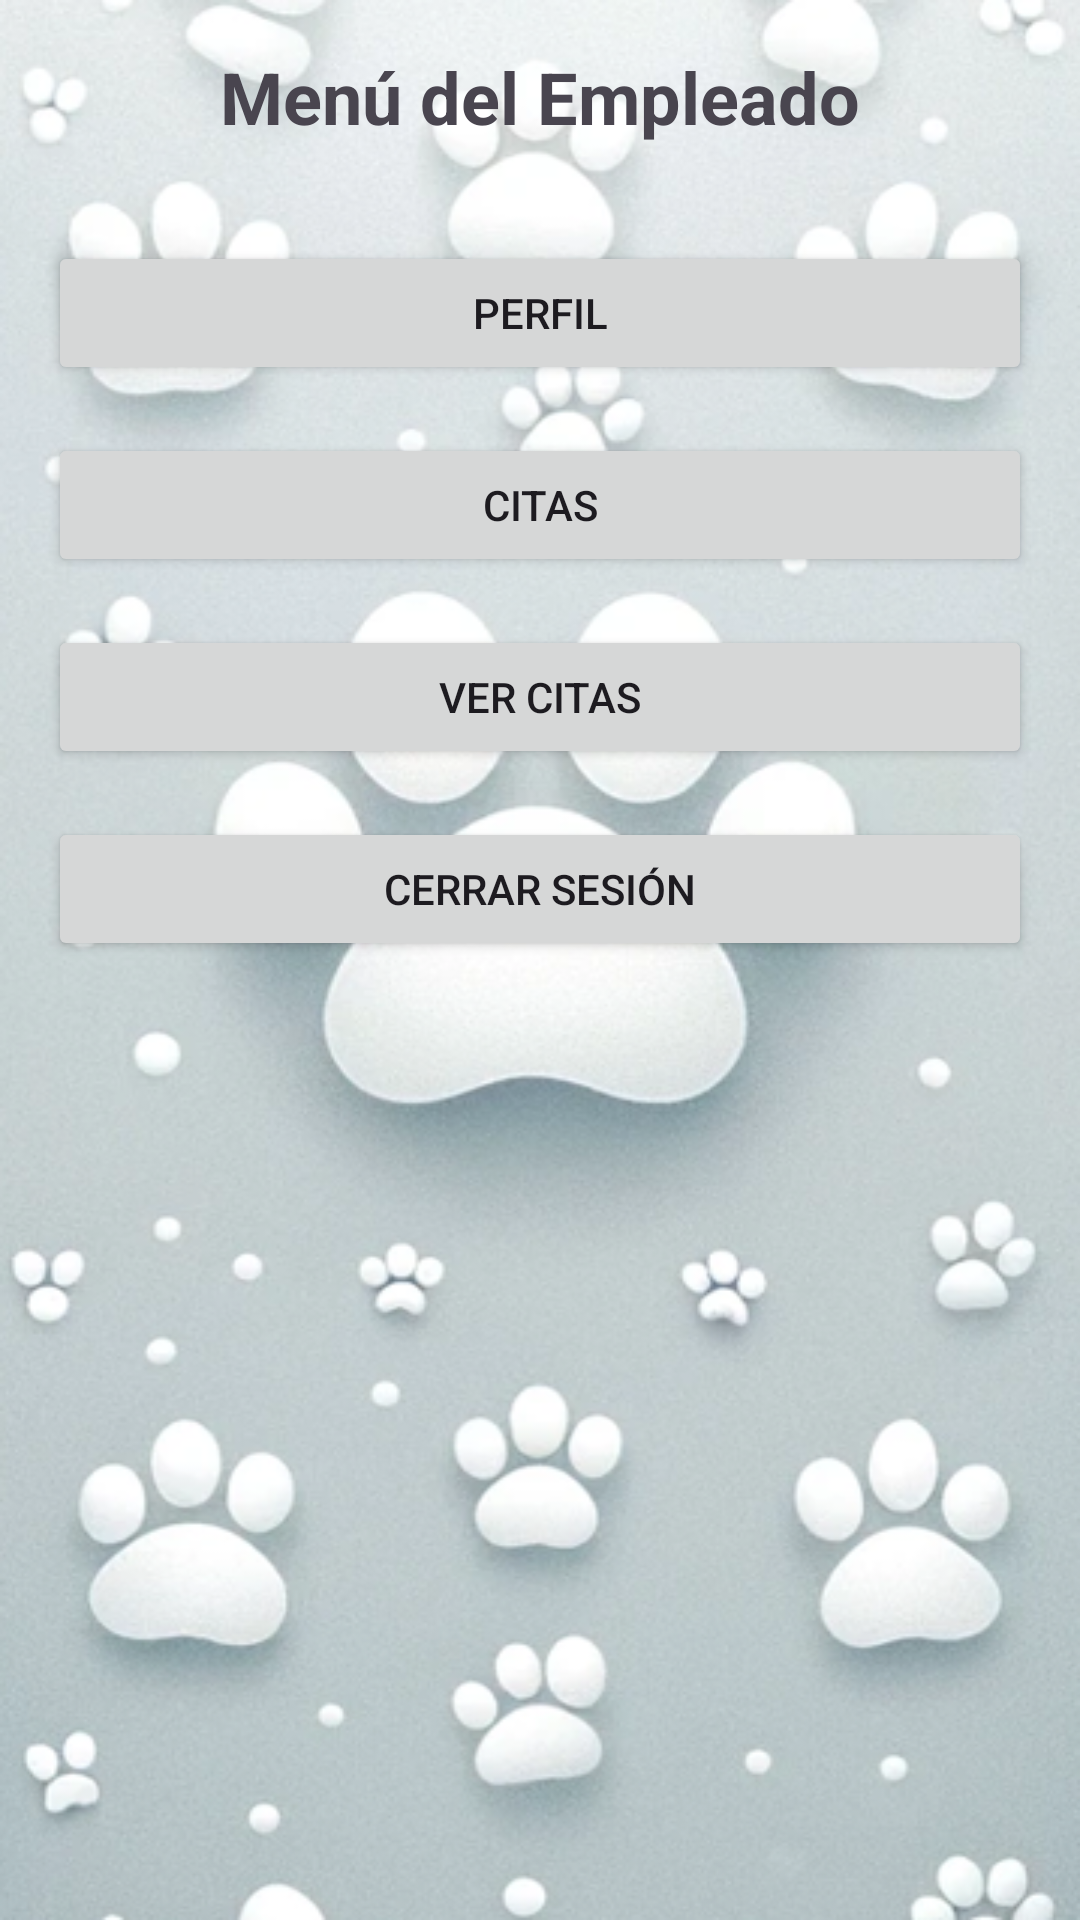

This screen was rendered from an Android layout file. Write that file and the resources it references.
<!-- AndroidManifest.xml: application theme Theme.VetProHub -->
<!-- res/layout/activity_employee_menu.xml -->
<?xml version="1.0" encoding="utf-8"?>
<LinearLayout xmlns:android="http://schemas.android.com/apk/res/android"
    xmlns:tools="http://schemas.android.com/tools"
    android:layout_width="match_parent"
    android:layout_height="match_parent"
    android:orientation="vertical"
    android:padding="16dp"
    android:background="@drawable/wallpaper"
    tools:context=".view.EmployeeMenuActivity">

    <TextView
        android:id="@+id/tvEmployeeMenuTitle"
        android:layout_width="wrap_content"
        android:layout_height="wrap_content"
        android:text="Menú del Empleado"
        android:textSize="24sp"
        android:textStyle="bold"
        android:layout_gravity="center_horizontal"
        android:layout_marginBottom="16dp" />

    <Button
        android:id="@+id/btnEmployeeProfile"
        android:layout_width="match_parent"
        android:layout_height="wrap_content"
        android:text="Perfil"
        android:layout_marginTop="16dp" />


    <Button
        android:id="@+id/btnEmployeeCitations"
        android:layout_width="match_parent"
        android:layout_height="wrap_content"
        android:text="Citas"
        android:layout_marginTop="16dp" />

    <Button
        android:id="@+id/btnViewCitations"
        android:layout_width="match_parent"
        android:layout_height="wrap_content"
        android:text="Ver Citas"
        android:layout_marginTop="16dp" />

    <Button
        android:id="@+id/btnLogout"
        android:layout_width="match_parent"
        android:layout_height="wrap_content"
        android:text="Cerrar Sesión"
        android:layout_marginTop="16dp" />
</LinearLayout>
<!-- resources referenced by this layout -->
<resources>
  <!-- drawable wallpaper: png bitmap (drawable, 393298 bytes) -->
  <style name="Theme.VetProHub" parent="Base.Theme.VetProHub" />
  <style name="Base.Theme.VetProHub" parent="Theme.Material3.Light.NoActionBar">
          
          
      </style>
</resources>
